Labelled photos from "data", an image-classification folder in chaseez/bacteria-identification. The possible labels are: negative, positive.

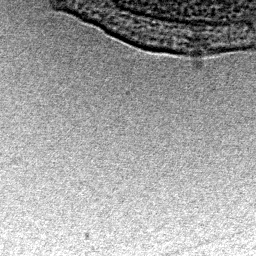
Label: positive

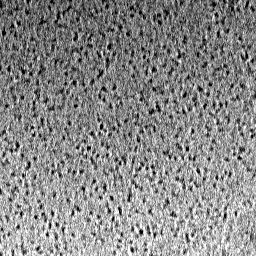
Label: negative

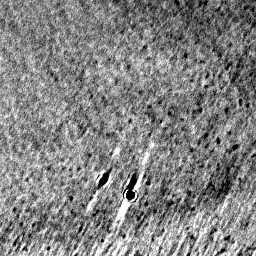
Label: negative

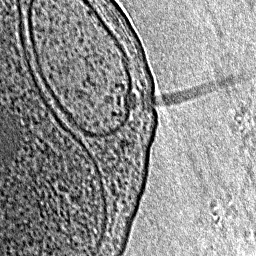
Label: positive

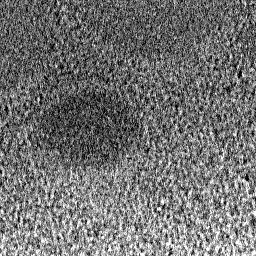
Label: negative

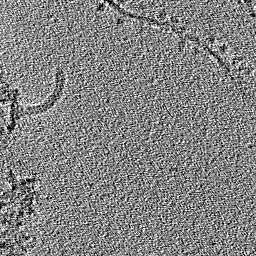
Label: positive
